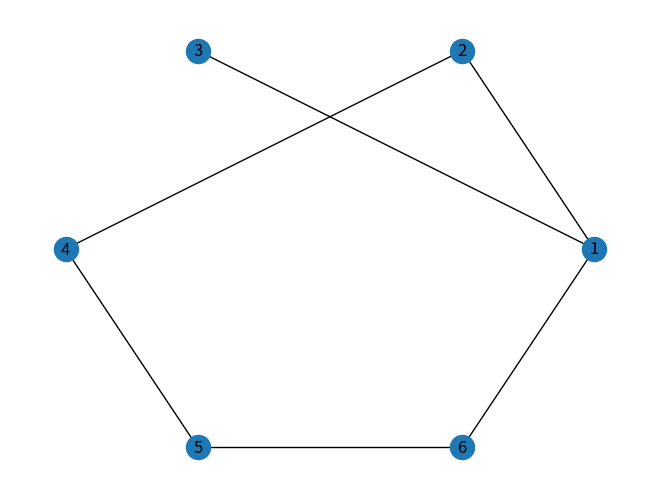

Reproduce this figure in Python.
#%%
import networkx as nx
import matplotlib.pyplot as plt
import pylab
  
g = nx.Graph()

g.add_node(1)
g.add_node(2)
g.add_node(3)
g.add_node(4)
g.add_node(5)
g.add_node(6)

g.add_edge(1, 2)
g.add_edge(1, 2)
g.add_edge(1, 3)
g.add_edge(1, 6)
g.add_edge(2, 4)
g.add_edge(4, 5)
g.add_edge(4, 5)
g.add_edge(6, 5)
  
nx.draw_circular(g, with_labels = True)
nx.degree_centrality(g)
# %%
